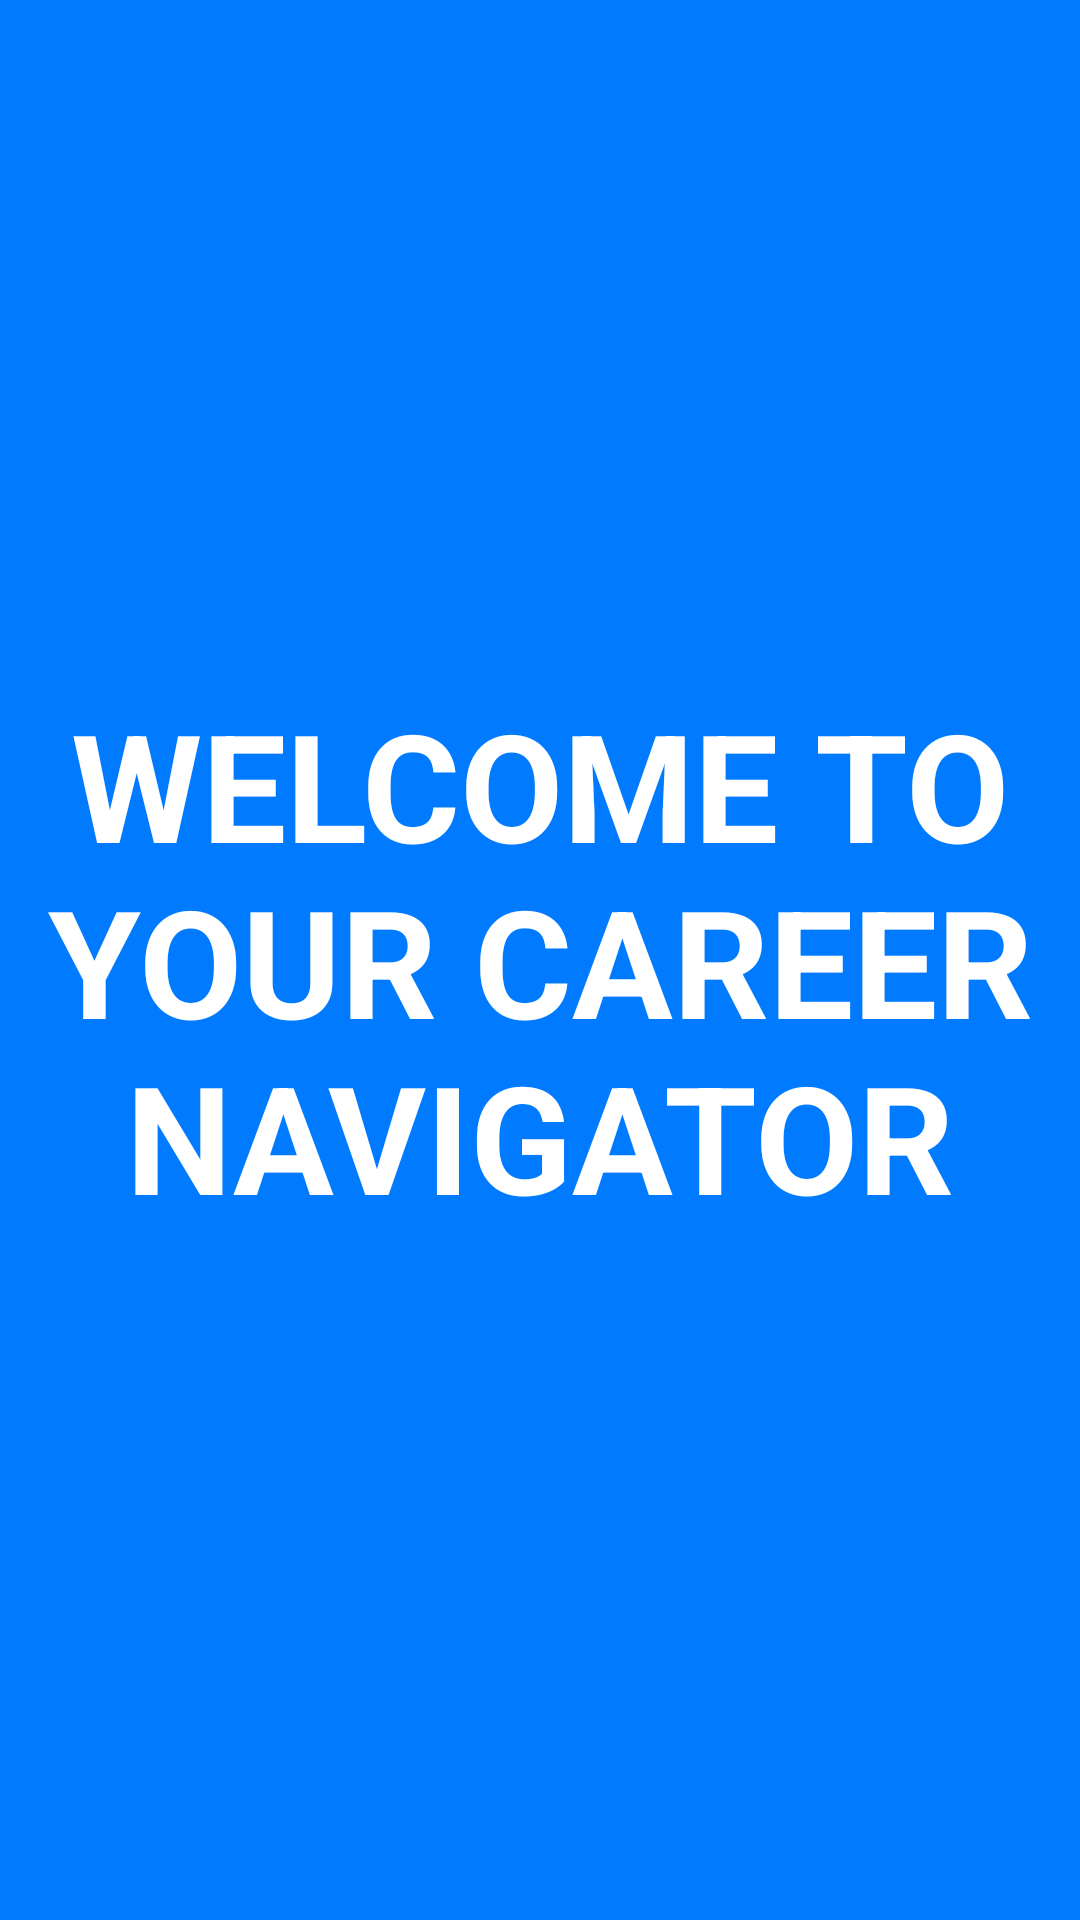

This screen was rendered from an Android layout file. Write that file and the resources it references.
<!-- AndroidManifest.xml: application theme Theme.CareerNavigator -->
<!-- res/layout/activity_second_splash_screen.xml -->
<?xml version="1.0" encoding="utf-8"?>
<LinearLayout xmlns:android="http://schemas.android.com/apk/res/android"
    xmlns:app="http://schemas.android.com/apk/res-auto"
    xmlns:tools="http://schemas.android.com/tools"
    android:layout_width="match_parent"
    android:layout_height="match_parent"
    tools:context=".SecondSplashScreen"
    android:orientation="vertical"
    android:gravity="center"
    android:background="@color/darkblue">

    <TextView

        android:layout_width="wrap_content"
        android:layout_height="wrap_content"
        android:text="WELCOME TO YOUR CAREER NAVIGATOR"
        android:textSize="50dp"
        android:textAlignment="center"
        android:textColor="@color/white"
        android:textStyle="bold"/>

</LinearLayout>
<!-- resources referenced by this layout -->
<resources>
  <color name="darkblue">#007BFF</color>
  <color name="white">#FFFFFFFF</color>
  <style name="Theme.CareerNavigator" parent="Base.Theme.CareerNavigator" />
  <style name="Base.Theme.CareerNavigator" parent="Theme.Material3.DayNight.NoActionBar">
          
          
          <item name="android:statusBarColor">@color/darkblue</item>
      </style>
</resources>
